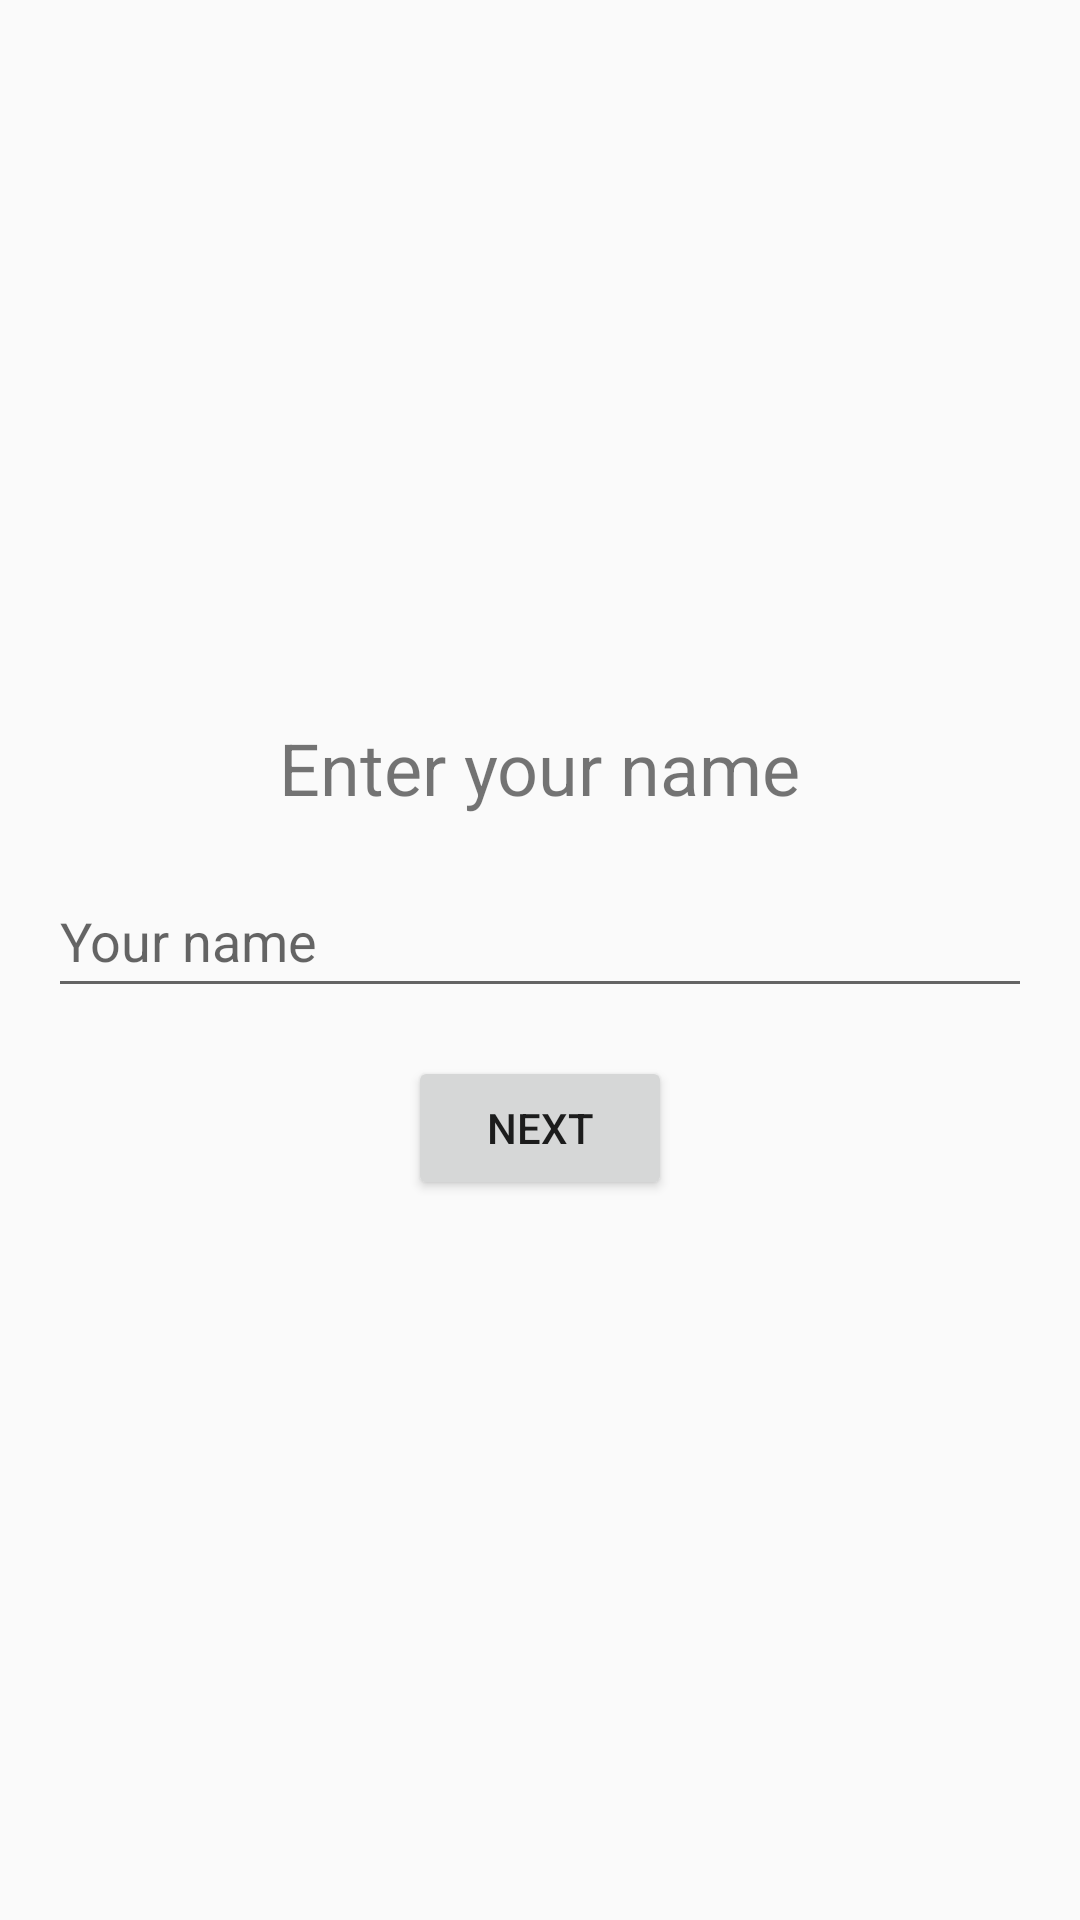

Layout XML and referenced resources for this Android screen:
<!-- AndroidManifest.xml: application theme Theme.Lab3 -->
<!-- res/layout/activity_main.xml -->
<?xml version="1.0" encoding="utf-8"?>
<LinearLayout xmlns:android="http://schemas.android.com/apk/res/android"
    xmlns:tools="http://schemas.android.com/tools"
    android:layout_width="match_parent"
    android:layout_height="match_parent"
    android:orientation="vertical"
    android:gravity="center"
    android:padding="16dp">

    <TextView
        android:id="@+id/textView"
        android:layout_width="wrap_content"
        android:layout_height="wrap_content"
        android:text="@string/enter_your_name"
        android:textSize="24sp" />

    <EditText
        android:id="@+id/editTextName"
        android:layout_width="match_parent"
        android:layout_height="wrap_content"
        android:layout_marginTop="16dp"
        android:hint="@string/name_hint"
        android:minHeight="48dp"
        tools:ignore="VisualLintTextFieldSize" />

    <Button
        android:id="@+id/buttonNext"
        android:layout_width="wrap_content"
        android:layout_height="wrap_content"
        android:layout_marginTop="16dp"
        android:text="@string/next" />

</LinearLayout>
<!-- resources referenced by this layout -->
<resources>
  <string name="enter_your_name">Enter your name</string>
  <string name="name_hint">Your name</string>
  <string name="next">Next</string>
  <style name="Theme.Lab3" parent="Theme.AppCompat.Light.DarkActionBar">
          <item name="colorPrimary">@color/purple_500</item>
          <item name="colorPrimaryDark">@color/purple_700</item>
          <item name="colorAccent">@color/teal_200</item>
      </style>
  <!-- not gathered from this repository: default colours our renderer supplied (Android Studio template values) -->
  <color name="purple_500">#FF6200EE</color>
  <color name="purple_700">#FF3700B3</color>
  <color name="teal_200">#FF03DAC5</color>
</resources>
